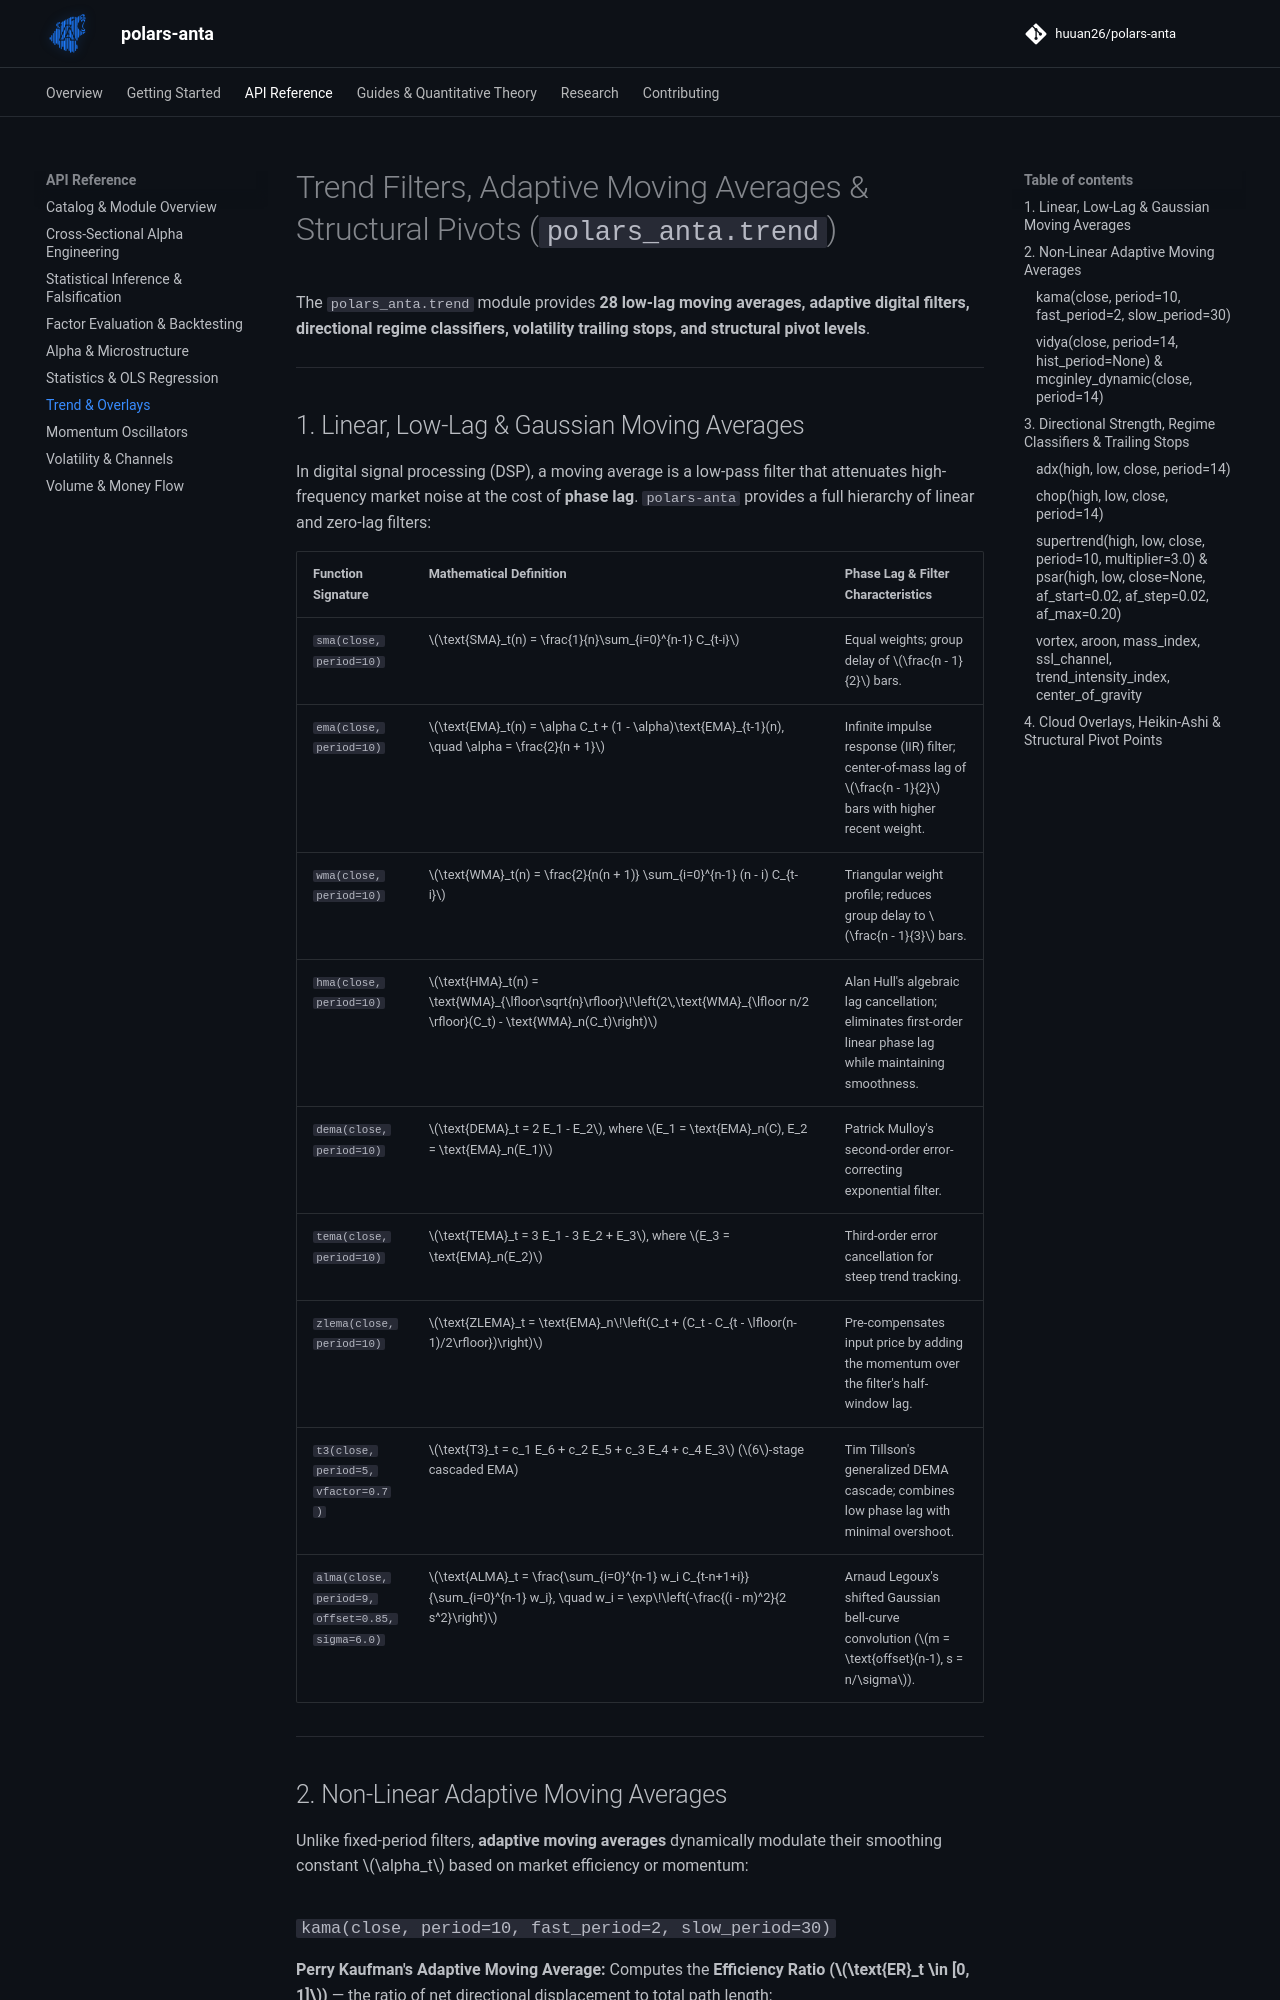

repository: huuan26/polars-anta · page: indicators/trend/index.html · generator: mkdocs

# Trend Filters, Adaptive Moving Averages & Structural Pivots (`polars_anta.trend`)

The `polars_anta.trend` module provides **28 low-lag moving averages, adaptive digital filters, directional regime classifiers, volatility trailing stops, and structural pivot levels**.

---

## 1. Linear, Low-Lag & Gaussian Moving Averages

In digital signal processing (DSP), a moving average is a low-pass filter that attenuates high-frequency market noise at the cost of **phase lag**. `polars-anta` provides a full hierarchy of linear and zero-lag filters:

| Function Signature | Mathematical Definition | Phase Lag & Filter Characteristics |
| :--- | :--- | :--- |
| `sma(close, period=10)` | $\text{SMA}_t(n) = \frac{1}{n}\sum_{i=0}^{n-1} C_{t-i}$ | Equal weights; group delay of $\frac{n - 1}{2}$ bars. |
| `ema(close, period=10)` | $\text{EMA}_t(n) = \alpha C_t + (1 - \alpha)\text{EMA}_{t-1}(n), \quad \alpha = \frac{2}{n + 1}$ | Infinite impulse response (IIR) filter; center-of-mass lag of $\frac{n - 1}{2}$ bars with higher recent weight. |
| `wma(close, period=10)` | $\text{WMA}_t(n) = \frac{2}{n(n + 1)} \sum_{i=0}^{n-1} (n - i) C_{t-i}$ | Triangular weight profile; reduces group delay to $\frac{n - 1}{3}$ bars. |
| `hma(close, period=10)` | $\text{HMA}_t(n) = \text{WMA}_{\lfloor\sqrt{n}\rfloor}\!\left(2\,\text{WMA}_{\lfloor n/2 \rfloor}(C_t) - \text{WMA}_n(C_t)\right)$ | Alan Hull's algebraic lag cancellation; eliminates first-order linear phase lag while maintaining smoothness. |
| `dema(close, period=10)` | $\text{DEMA}_t = 2 E_1 - E_2$, where $E_1 = \text{EMA}_n(C), E_2 = \text{EMA}_n(E_1)$ | Patrick Mulloy's second-order error-correcting exponential filter. |
| `tema(close, period=10)` | $\text{TEMA}_t = 3 E_1 - 3 E_2 + E_3$, where $E_3 = \text{EMA}_n(E_2)$ | Third-order error cancellation for steep trend tracking. |
| `zlema(close, period=10)` | $\text{ZLEMA}_t = \text{EMA}_n\!\left(C_t + (C_t - C_{t - \lfloor(n-1)/2\rfloor})\right)$ | Pre-compensates input price by adding the momentum over the filter's half-window lag. |
| `t3(close, period=5, vfactor=0.7)` | $\text{T3}_t = c_1 E_6 + c_2 E_5 + c_3 E_4 + c_4 E_3$ ($6$-stage cascaded EMA) | Tim Tillson's generalized DEMA cascade; combines low phase lag with minimal overshoot. |
| `alma(close, period=9, offset=0.85, sigma=6.0)` | $\text{ALMA}_t = \frac{\sum_{i=0}^{n-1} w_i C_{t-n+1+i}}{\sum_{i=0}^{n-1} w_i}, \quad w_i = \exp\!\left(-\frac{(i - m)^2}{2 s^2}\right)$ | Arnaud Legoux's shifted Gaussian bell-curve convolution ($m = \text{offset}(n-1), s = n/\sigma$). |

---

## 2. Non-Linear Adaptive Moving Averages

Unlike fixed-period filters, **adaptive moving averages** dynamically modulate their smoothing constant $\alpha_t$ based on market efficiency or momentum:
